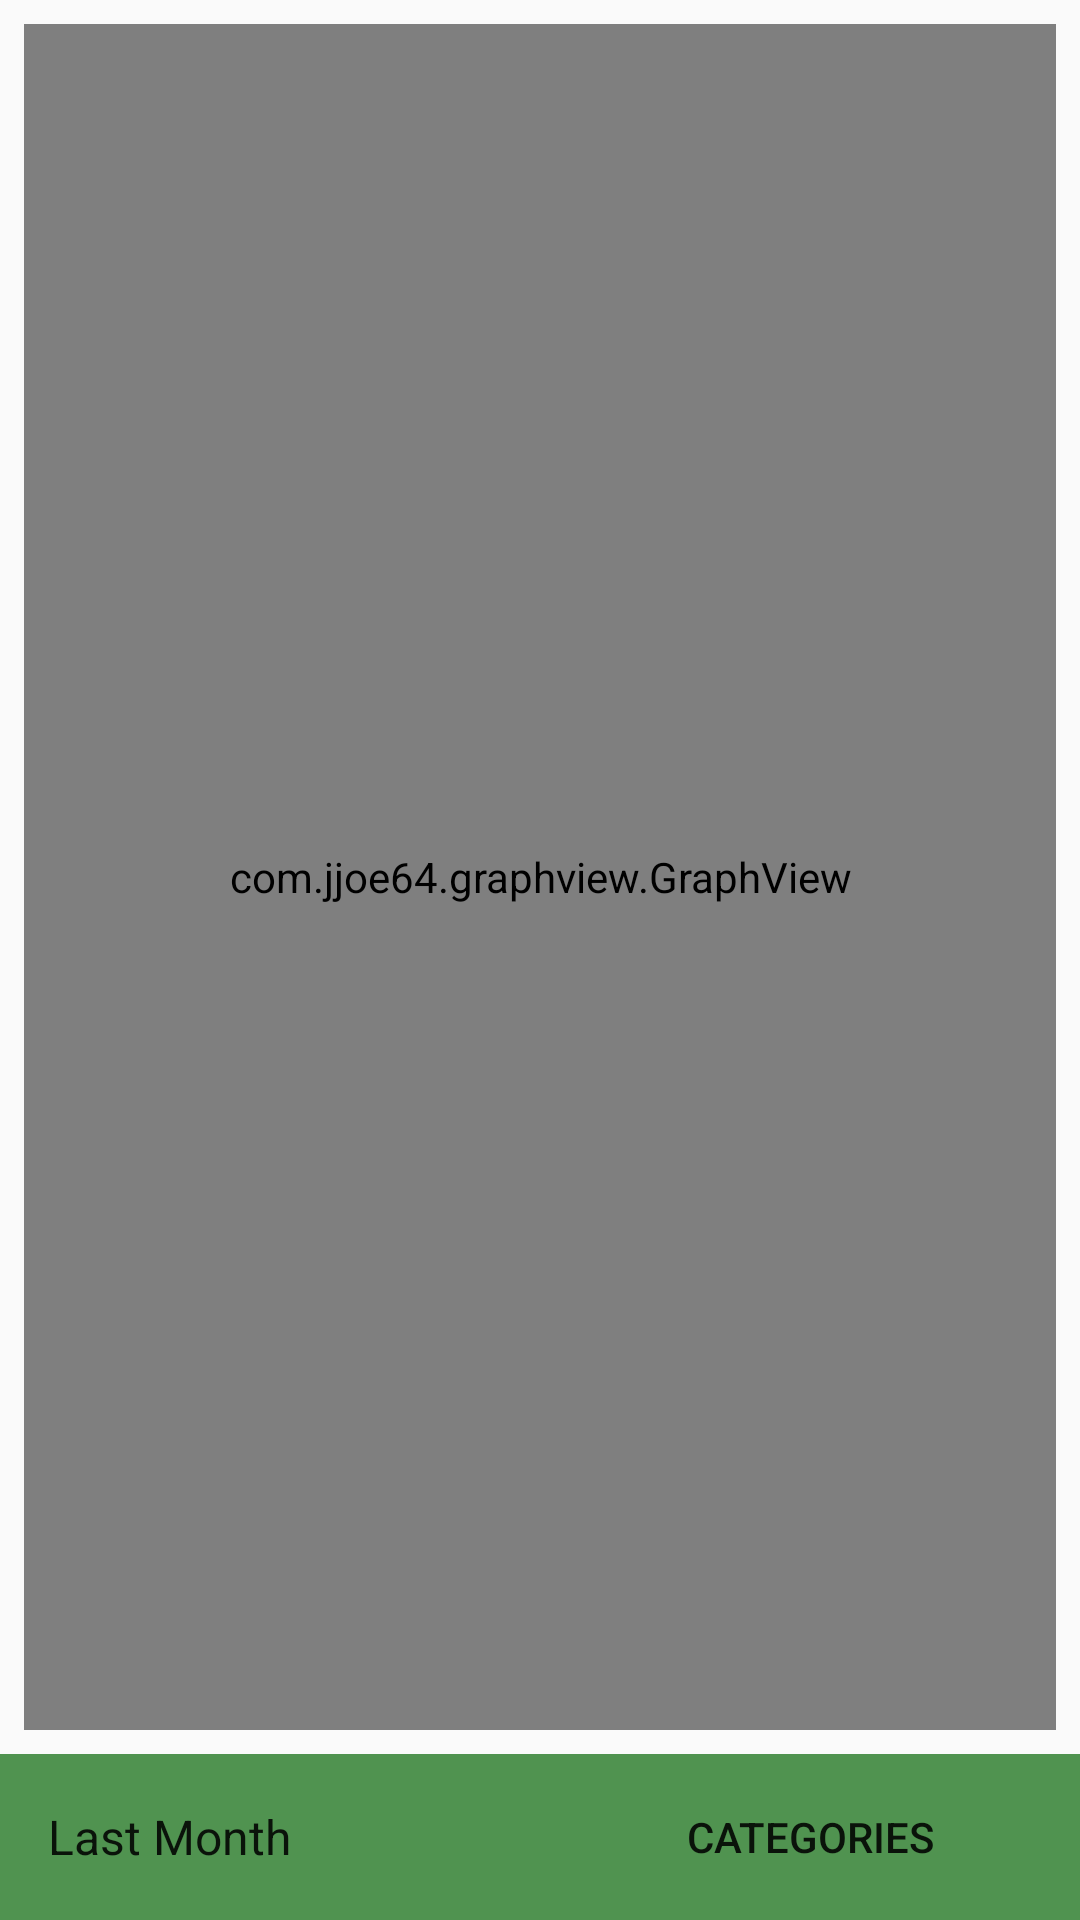

Produce the Android XML layout that renders to this screen, including the resource entries it uses.
<!-- AndroidManifest.xml: application theme Theme.AppCompat.Light.NoActionBar -->
<!-- res/layout/fragment_graph_view_line.xml -->
<?xml version="1.0" encoding="utf-8"?>
<android.support.constraint.ConstraintLayout xmlns:android="http://schemas.android.com/apk/res/android"
    xmlns:app="http://schemas.android.com/apk/res-auto"
    xmlns:tools="http://schemas.android.com/tools"
    android:layout_width="match_parent"
    android:layout_height="match_parent"
    tools:context="edu.csuci.myci.cashflow.GraphViewLineFragment">


    <LinearLayout
        android:layout_width="match_parent"
        android:layout_height="match_parent"
        android:orientation="vertical"
        app:layout_constraintBottom_toBottomOf="parent"
        app:layout_constraintEnd_toEndOf="parent"
        app:layout_constraintHorizontal_bias="0.5"
        app:layout_constraintStart_toStartOf="parent"
        app:layout_constraintTop_toTopOf="parent">


        <android.support.constraint.ConstraintLayout
            android:layout_width="match_parent"
            android:layout_height="0dp"
            android:layout_weight="1">

            <com.jjoe64.graphview.GraphView
                android:id="@+id/graph"
                android:layout_width="match_parent"
                android:layout_height="match_parent"
                android:layout_marginBottom="8dp"
                android:layout_marginEnd="8dp"
                android:layout_marginStart="8dp"
                android:layout_marginTop="8dp"
                app:layout_constraintBottom_toBottomOf="parent"
                app:layout_constraintEnd_toEndOf="parent"
                app:layout_constraintStart_toStartOf="parent"
                app:layout_constraintTop_toTopOf="parent" />
        </android.support.constraint.ConstraintLayout>


        <LinearLayout
            android:layout_width="match_parent"
            android:layout_height="wrap_content"
            android:background="@android:drawable/menuitem_background"
            android:backgroundTint="@color/tab_bars"
            android:orientation="horizontal">

            <Spinner
                android:id="@+id/time_range_spinner"
                style="@style/Widget.AppCompat.Button.Borderless"
                android:layout_width="match_parent"
                android:layout_height="match_parent"
                android:layout_weight=".50"
                android:background="@android:drawable/bottom_bar"
                android:backgroundTint="@color/tab_bars"
                android:entries="@array/time_options"
                android:padding="8dp" />

            <Button
                android:id="@+id/select_category_spinner"
                style="@style/Base.Widget.AppCompat.Button.Borderless"
                android:layout_width="match_parent"
                android:layout_height="match_parent"
                android:layout_weight=".50"
                android:background="@android:drawable/bottom_bar"
                android:backgroundTint="@color/tab_bars"
                android:padding="8dp"
                android:text="@string/categories_dialog_title" />

        </LinearLayout>


    </LinearLayout>
</android.support.constraint.ConstraintLayout>
<!-- resources referenced by this layout -->
<resources>
  <string-array name="time_options">
          <item>Last Month</item>
          <item>All Time</item>
          <item>Custom</item>
      </string-array>
  <color name="tab_bars">#509350</color>
  <string name="categories_dialog_title">Categories</string>
</resources>
